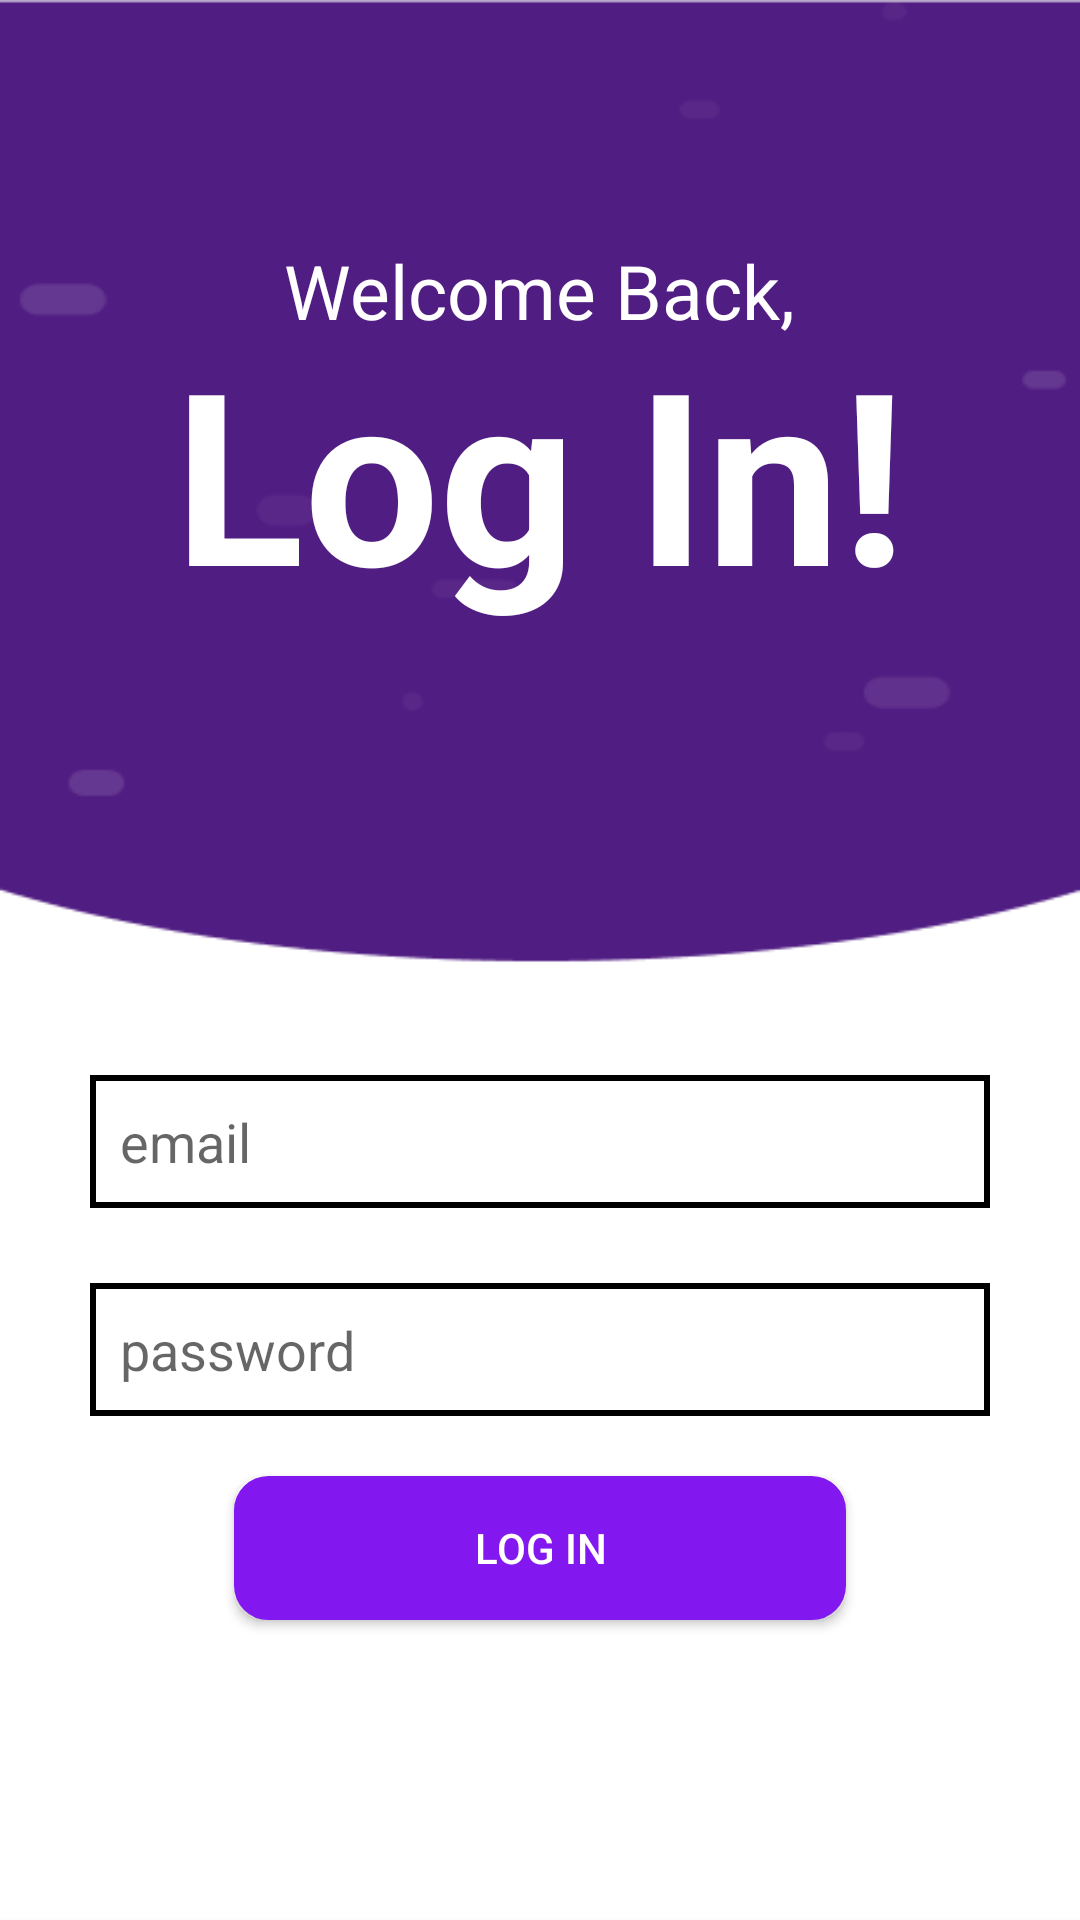

The Android layout XML behind this screen, and the referenced resources:
<!-- AndroidManifest.xml: application theme Theme.StoryApp -->
<!-- res/layout/activity_login.xml -->
<?xml version="1.0" encoding="utf-8"?>
<RelativeLayout xmlns:android="http://schemas.android.com/apk/res/android"
    xmlns:app="http://schemas.android.com/apk/res-auto"
    xmlns:tools="http://schemas.android.com/tools"
    android:orientation="vertical"
    android:background="@drawable/background_start_activity"
    android:layout_height="match_parent"
    android:layout_width="match_parent">

    <LinearLayout
        android:layout_width="wrap_content"
        android:layout_height="wrap_content"
        android:layout_alignParentStart="true"
        android:layout_alignParentEnd="true"
        android:layout_marginTop="80dp"
        android:gravity="center"
        android:orientation="vertical">

        <TextView
            android:layout_width="wrap_content"
            android:layout_height="wrap_content"
            android:layout_marginBottom="-10dp"
            android:text="Welcome Back,"
            android:textColor="@color/white"
            android:textSize="25dp" />

        <TextView
            android:layout_width="wrap_content"
            android:layout_height="wrap_content"
            android:text="Log In!"
            android:textColor="@color/white"
            android:textSize="80dp"
            android:textStyle="bold" />

    </LinearLayout>

    <LinearLayout
        android:layout_width="match_parent"
        android:layout_height="wrap_content"
        android:layout_marginBottom="80dp"
        android:layout_alignParentBottom="true"
        android:orientation="vertical">

        <EditText
            android:id="@+id/email_edit"
            android:layout_width="match_parent"
            android:layout_height="wrap_content"
            android:layout_marginLeft="30dp"
            android:layout_marginRight="30dp"
            android:background="@drawable/edit_txt_register_shape"
            android:textCursorDrawable="@drawable/color_cursor"
            android:hint="email"
            android:paddingLeft="10dp"
            android:paddingTop="10dp"
            android:paddingRight="10dp"
            android:paddingBottom="10dp" />

        <EditText
            android:id="@+id/password_edit"
            android:layout_width="match_parent"
            android:layout_height="wrap_content"
            android:layout_marginLeft="30dp"
            android:layout_marginTop="25dp"
            android:layout_marginRight="30dp"
            android:background="@drawable/edit_txt_register_shape"
            android:textCursorDrawable="@drawable/color_cursor"
            android:hint="password"
            android:paddingLeft="10dp"
            android:paddingTop="10dp"
            android:paddingRight="10dp"
            android:paddingBottom="10dp" />

        <Button
            android:id="@+id/login_btn"
            android:layout_width="wrap_content"
            android:layout_height="wrap_content"
            android:layout_marginVertical="20dp"
            android:background="@drawable/sign_up_btn_shape"
            android:paddingLeft="80dp"
            android:layout_gravity="center_horizontal"
            android:paddingRight="80dp"
            android:text="LOG IN"
            android:textColor="#fff" />

    </LinearLayout>


</RelativeLayout>
<!-- resources referenced by this layout -->
<resources>
  <color name="white">#FFFFFFFF</color>
  <!-- drawable background_start_activity: png bitmap (drawable-v24, 12310 bytes) -->
  <!-- drawable color_cursor (drawable) -->
  <?xml version="1.0" encoding="utf-8"?>
  <shape xmlns:android="http://schemas.android.com/apk/res/android" >
      <size android:width="1dp" />
      <solid android:color="@color/purple_500"  />
  </shape>
  <!-- drawable edit_txt_register_shape (drawable-v24) -->
  <?xml version="1.0" encoding="utf-8"?>
  <shape xmlns:android="http://schemas.android.com/apk/res/android">
  <stroke android:color="#000" android:width="2dp"/>
  
  </shape>
  <!-- drawable sign_up_btn_shape (drawable-v24) -->
  <?xml version="1.0" encoding="utf-8"?>
  <shape xmlns:android="http://schemas.android.com/apk/res/android">
      <solid android:color="#8317EF"/>
      <corners android:radius="10dp"/>
      <stroke android:width="3dp" android:color="#8317EF"/>
  </shape>
  <style name="Theme.StoryApp" parent="Theme.AppCompat.DayNight.NoActionBar">
          
          <item name="colorPrimary">@color/purple_500</item>
          <item name="colorPrimaryVariant">@color/purple_700</item>
          <item name="colorOnPrimary">@color/white</item>
          
          <item name="colorSecondary">@color/teal_200</item>
          <item name="colorSecondaryVariant">@color/teal_700</item>
          <item name="colorOnSecondary">@color/black</item>
          
          <item name="android:statusBarColor" tools:targetApi="l">?attr/colorPrimaryVariant</item>
          
      </style>
  <color name="purple_500">#FF6200EE</color>
  <color name="purple_700">#FF3700B3</color>
  <color name="teal_200">#FF03DAC5</color>
  <color name="teal_700">#FF018786</color>
  <color name="black">#FF000000</color>
</resources>
